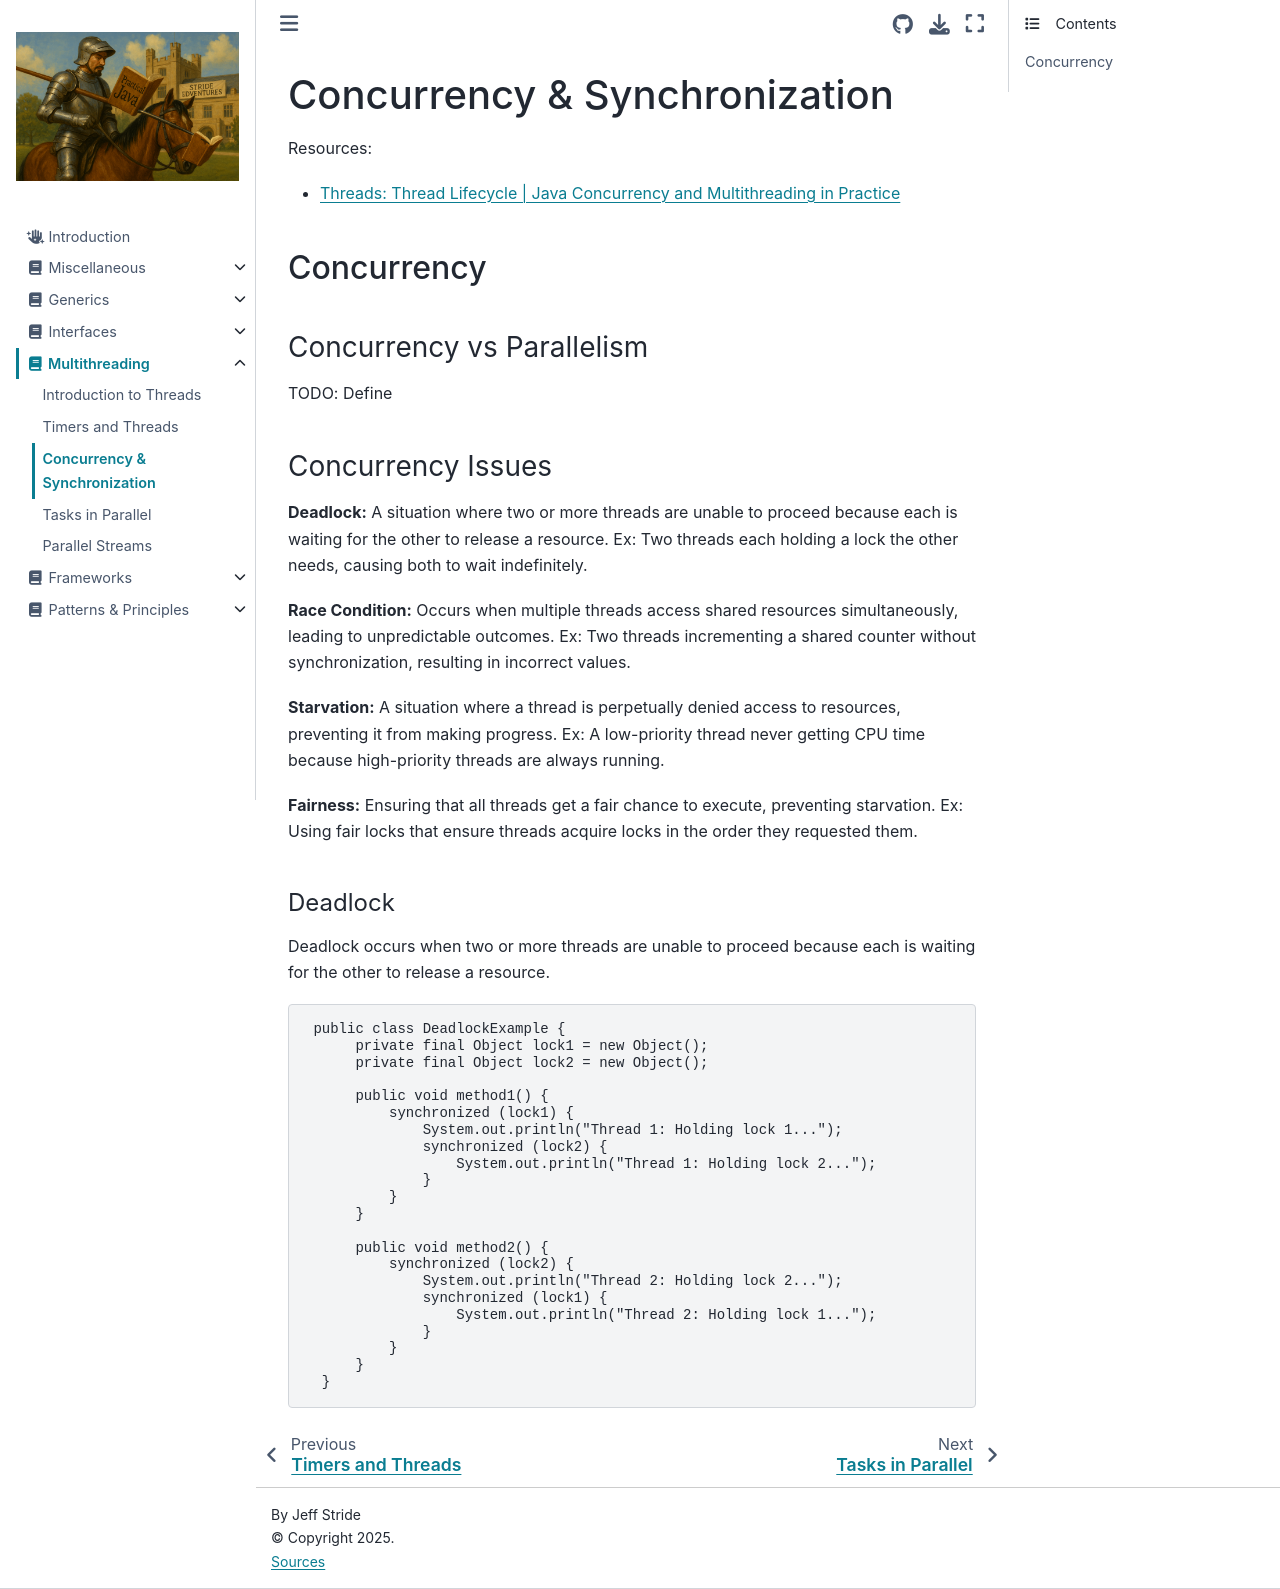

repository: Stride-EdVentures/javabook · page: multithreading/conc_synch.html · generator: jekyll

# Concurrency & Synchronization

Resources:  
* [Threads: Thread Lifecycle | Java Concurrency and Multithreading in Practice](https://learning.oreilly.com/videos/java-concurrency-and/9781789806410/9781789806410-video4_1/)

## Concurrency

### Concurrency vs Parallelism
TODO: Define

### Concurrency Issues
**Deadlock:** A situation where two or more threads are unable to proceed because each is waiting for the other to release a resource. Ex: Two threads each holding a lock the other needs, causing both to wait indefinitely. 

**Race Condition:** Occurs when multiple threads access shared resources simultaneously, leading to unpredictable outcomes. Ex: Two threads incrementing a shared counter without synchronization, resulting in incorrect values.  

**Starvation:** A situation where a thread is perpetually denied access to resources, preventing it from making progress. Ex: A low-priority thread never getting CPU time because high-priority threads are always running.  

**Fairness:** Ensuring that all threads get a fair chance to execute, preventing starvation. Ex: Using fair locks that ensure threads acquire locks in the order they requested them.

#### Deadlock

Deadlock occurs when two or more threads are unable to proceed because each is waiting for the other to release a resource.
```java
 public class DeadlockExample {
      private final Object lock1 = new Object();
      private final Object lock2 = new Object();

      public void method1() {
          synchronized (lock1) {
              System.out.println("Thread 1: Holding lock 1...");
              synchronized (lock2) {
                  System.out.println("Thread 1: Holding lock 2...");
              }
          }
      }

      public void method2() {
          synchronized (lock2) {
              System.out.println("Thread 2: Holding lock 2...");
              synchronized (lock1) {
                  System.out.println("Thread 2: Holding lock 1...");
              }
          }
      }
  }
```
